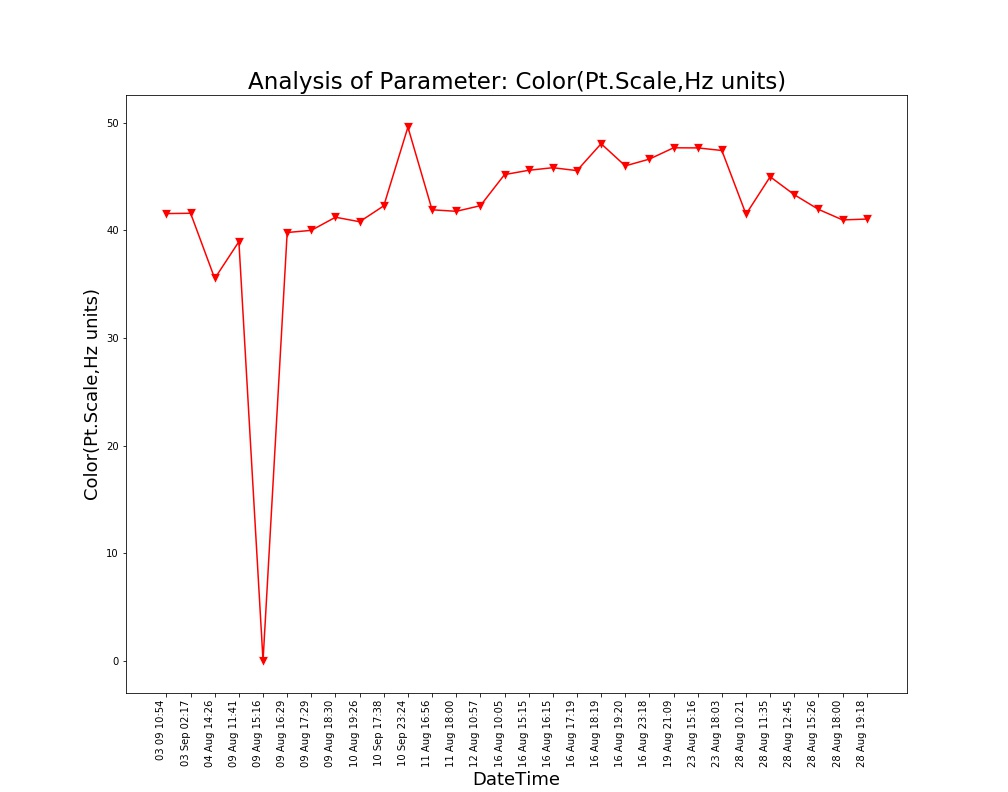

The table this chart was drawn from, first rows:
Unnamed: 0, DateTime, Date, Time, Color(Pt.Scale,Hz units)
0.0, 04 Aug 14:26, 04 Aug 2021, 14:26:24, 35.53
1.0, 09 Aug 11:41, 09 Aug 2021, 11:41:48, 38.95
2.0, 09 Aug 15:16, 09 Aug 2021, 15:16:19, 0.0
3.0, 09 Aug 16:29, 09 Aug 2021, 16:29:24, 39.8
4.0, 09 Aug 17:29, 09 Aug 2021, 17:29:51, 40.0
5.0, 09 Aug 18:30, 09 Aug 2021, 18:30:16, 41.22
6.0, 10 Aug 19:26, 10 Aug 2021, 19:26:33, 40.8
7.0, 11 Aug 16:56, 11 Aug 2021, 16:56:21, 41.91
8.0, 11 Aug 18:00, 11 Aug 2021, 18:00:02, 41.77
9.0, 12 Aug 10:57, 12 Aug 2021, 10:57:56, 42.29
10.0, 16 Aug 10:05, 16 Aug 2021, 10:05:25, 45.18
11.0, 16 Aug 15:15, 16 Aug 2021, 15:15:28, 45.58
12.0, 16 Aug 16:15, 16 Aug 2021, 16:15:54, 45.82
13.0, 16 Aug 17:19, 16 Aug 2021, 17:19:32, 45.55
14.0, 16 Aug 18:19, 16 Aug 2021, 18:19:53, 48.05
15.0, 16 Aug 19:20, 16 Aug 2021, 19:20:17, 45.99
16.0, 16 Aug 23:18, 16 Aug 2021, 23:18:09, 46.62
17.0, 19 Aug 21:09, 19 Aug 2021, 21:09:25, 47.67
18.0, 23 Aug 15:16, 23 Aug 2021, 15:16:38, 47.66
19.0, 23 Aug 18:03, 23 Aug 2021, 18:03:46, 47.42
20.0, 28 Aug 10:21, 28 Aug 2021, 10:21:18, 41.5
21.0, 28 Aug 11:35, 28 Aug 2021, 11:35:06, 44.98
22.0, 28 Aug 12:45, 28 Aug 2021, 12:45:39, 43.31
23.0, 28 Aug 15:26, 28 Aug 2021, 15:26:51, 41.95
24.0, 28 Aug 18:00, 28 Aug 2021, 18:00:08, 40.97
25.0, 28 Aug 19:18, 28 Aug 2021, 19:18:38, 41.05
, 03 Sep 02:17, 03 Sep 2021, 02:17:33, 41.59
, 03 09 10:54, 03 Sep 2021, 10:54:46, 41.56
, 10 Sep 17:38, 10 Sep 2021, 17:38:26, 42.28
, 10 Sep 23:24, 10 Sep 2021, 23:24:03, 49.59
